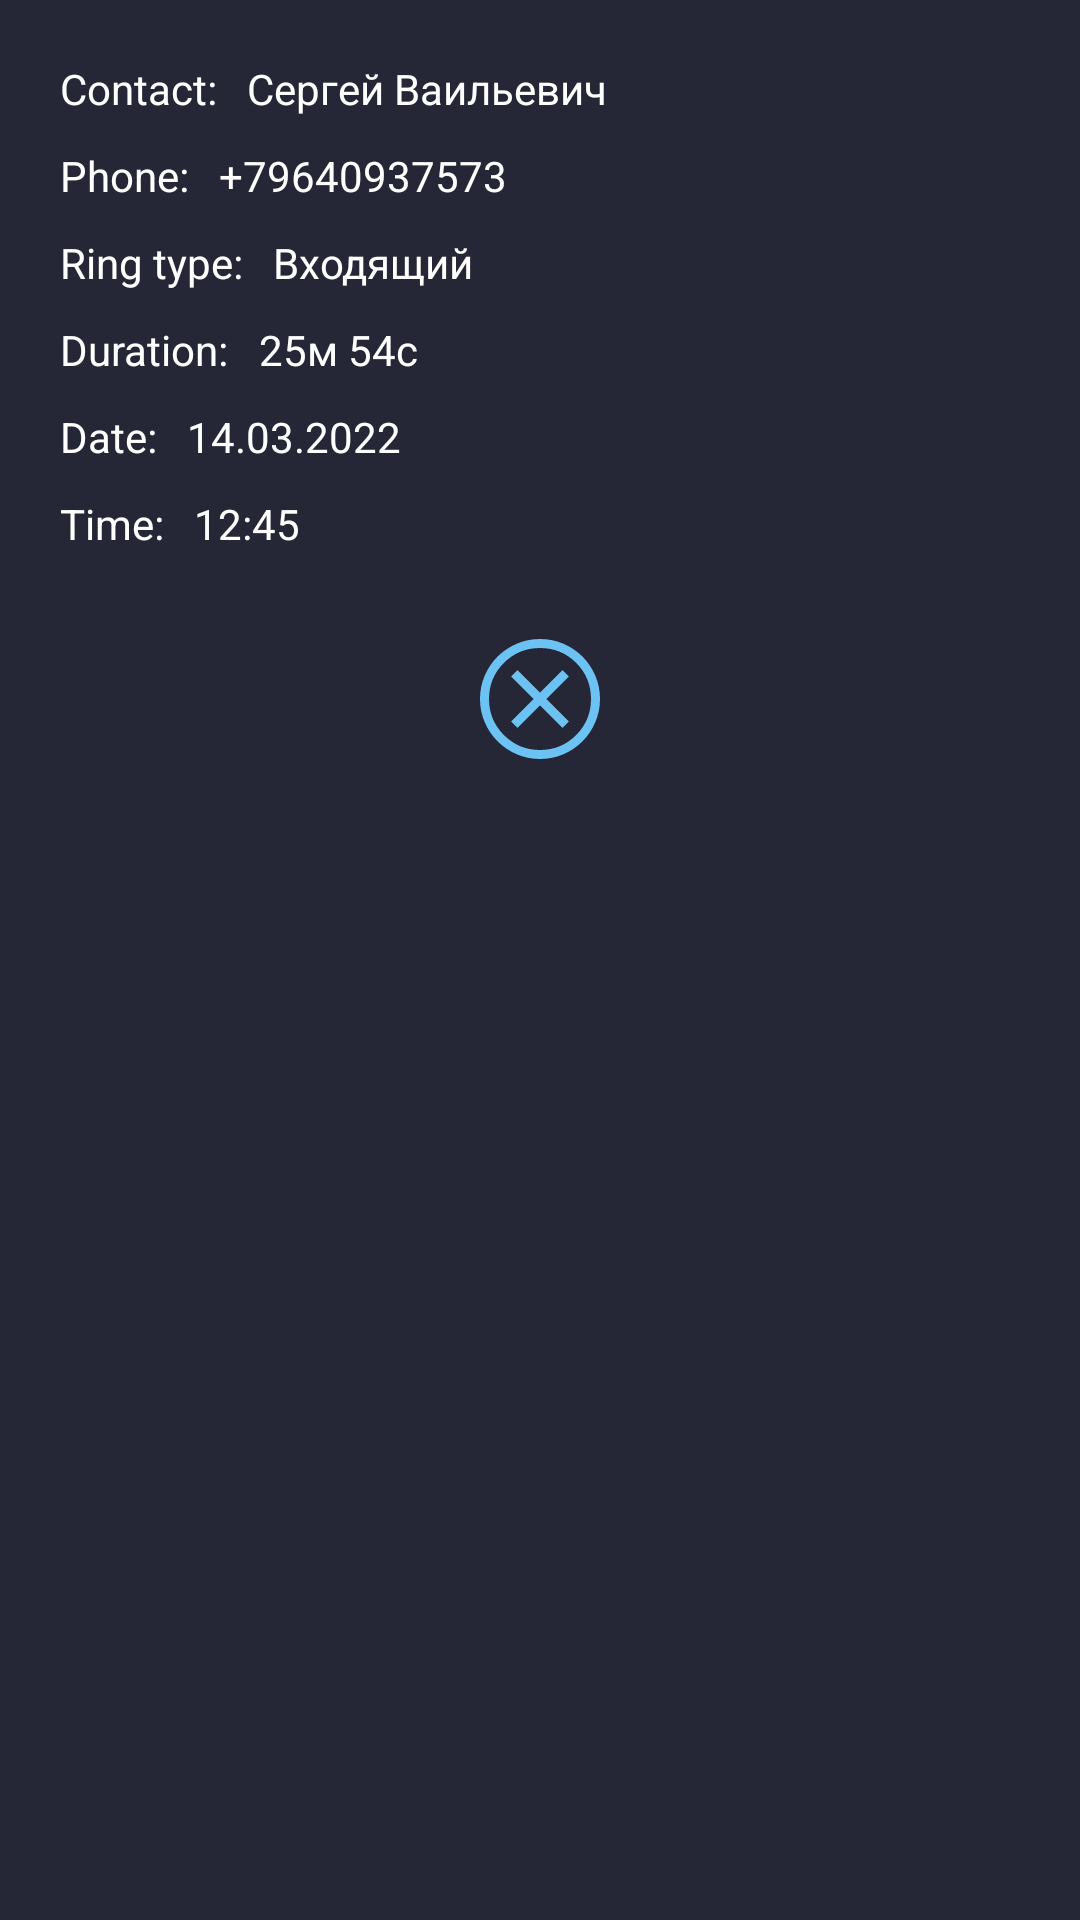

Reconstruct the res/layout file that produces this screen, plus the resources it refers to.
<!-- AndroidManifest.xml: application theme Theme.CallStatistics -->
<!-- res/layout/fragment_detail_phone_talk.xml -->
<?xml version="1.0" encoding="utf-8"?>
<androidx.constraintlayout.widget.ConstraintLayout xmlns:android="http://schemas.android.com/apk/res/android"
    xmlns:app="http://schemas.android.com/apk/res-auto"
    xmlns:tools="http://schemas.android.com/tools"
    android:layout_width="wrap_content"
    android:layout_height="wrap_content"
    android:padding="@dimen/margin_main_ui"
    android:background="@color/dark_black"
    tools:context=".view.fragments.DetailPhoneTalkFragment">

    <TextView
        android:id="@+id/labelContactName"
        android:layout_width="wrap_content"
        android:layout_height="wrap_content"
        android:text="@string/label_contact_with_colon"
        style="@style/Level2"
        app:layout_constraintTop_toTopOf="parent"
        app:layout_constraintStart_toStartOf="parent"/>

    <TextView
        android:id="@+id/contactName"
        android:layout_width="wrap_content"
        android:layout_height="wrap_content"
        android:text="Сергей Ваильевич"
        android:layout_marginStart="@dimen/margin_lvl_2"
        style="@style/Level2"
        app:layout_constraintTop_toTopOf="@id/labelContactName"
        app:layout_constraintStart_toEndOf="@id/labelContactName"/>

    <TextView
        android:id="@+id/labelPhoneNumber"
        android:layout_width="wrap_content"
        android:layout_height="wrap_content"
        android:text="@string/label_phone_number_with_colon"
        style="@style/Level2"
        android:layout_marginTop="@dimen/margin_lvl_2"
        app:layout_constraintTop_toBottomOf="@id/labelContactName"
        app:layout_constraintStart_toStartOf="parent"/>

    <TextView
        android:id="@+id/phoneNumber"
        android:layout_width="wrap_content"
        android:layout_height="wrap_content"
        android:text="+79640937573"
        android:layout_marginStart="@dimen/margin_lvl_2"
        style="@style/Level2"
        app:layout_constraintTop_toTopOf="@id/labelPhoneNumber"
        app:layout_constraintStart_toEndOf="@id/labelPhoneNumber"/>



    <TextView
        android:id="@+id/labelType"
        android:layout_width="wrap_content"
        android:layout_height="wrap_content"
        android:text="@string/label_type_with_colon"
        style="@style/Level2"
        android:layout_marginTop="@dimen/margin_lvl_2"
        app:layout_constraintTop_toBottomOf="@id/labelPhoneNumber"
        app:layout_constraintStart_toStartOf="parent"/>

    <TextView
        android:id="@+id/type"
        android:layout_width="wrap_content"
        android:layout_height="wrap_content"
        android:text="Входящий"
        android:layout_marginStart="@dimen/margin_lvl_2"
        style="@style/Level2"
        app:layout_constraintTop_toTopOf="@id/labelType"
        app:layout_constraintStart_toEndOf="@id/labelType"/>

    <TextView
        android:id="@+id/labelDuration"
        android:layout_width="wrap_content"
        android:layout_height="wrap_content"
        android:text="@string/label_duration_with_colon"
        style="@style/Level2"
        android:layout_marginTop="@dimen/margin_lvl_2"
        app:layout_constraintTop_toBottomOf="@id/labelType"
        app:layout_constraintStart_toStartOf="parent"/>

    <TextView
        android:id="@+id/duration"
        android:layout_width="wrap_content"
        android:layout_height="wrap_content"
        android:text="25м 54с"
        android:layout_marginStart="@dimen/margin_lvl_2"
        style="@style/Level2"
        app:layout_constraintTop_toTopOf="@id/labelDuration"
        app:layout_constraintStart_toEndOf="@id/labelDuration"/>

    <TextView
        android:id="@+id/labelDate"
        android:layout_width="wrap_content"
        android:layout_height="wrap_content"
        android:text="@string/label_date_with_colon"
        style="@style/Level2"
        android:layout_marginTop="@dimen/margin_lvl_2"
        app:layout_constraintTop_toBottomOf="@id/labelDuration"
        app:layout_constraintStart_toStartOf="parent"/>

    <TextView
        android:id="@+id/date"
        android:layout_width="wrap_content"
        android:layout_height="wrap_content"
        android:text="14.03.2022"
        android:layout_marginStart="@dimen/margin_lvl_2"
        style="@style/Level2"
        app:layout_constraintTop_toTopOf="@id/labelDate"
        app:layout_constraintStart_toEndOf="@id/labelDate"/>

    <TextView
        android:id="@+id/labelTime"
        android:layout_width="wrap_content"
        android:layout_height="wrap_content"
        android:text="@string/label_time_with_colon"
        style="@style/Level2"
        android:layout_marginTop="@dimen/margin_lvl_2"
        app:layout_constraintTop_toBottomOf="@id/labelDate"
        app:layout_constraintStart_toStartOf="parent"/>

    <TextView
        android:id="@+id/time"
        android:layout_width="wrap_content"
        android:layout_height="wrap_content"
        android:text="12:45"
        android:layout_marginStart="@dimen/margin_lvl_2"
        style="@style/Level2"
        app:layout_constraintTop_toTopOf="@id/labelTime"
        app:layout_constraintStart_toEndOf="@id/labelTime"/>

    <androidx.appcompat.widget.AppCompatImageButton
        android:id="@+id/btnClose"
        android:layout_width="wrap_content"
        android:layout_height="wrap_content"
        android:backgroundTint="@color/invisible"
        android:src="@drawable/ic_cancel"
        android:layout_marginTop="@dimen/label_text_lvl_3"
        app:layout_constraintTop_toBottomOf="@id/labelTime"
        app:layout_constraintStart_toStartOf="parent"
        app:layout_constraintEnd_toEndOf="parent"/>

</androidx.constraintlayout.widget.ConstraintLayout>
<!-- resources referenced by this layout -->
<resources>
  <color name="dark_black">#252736</color>
  <color name="invisible">#00000000</color>
  <dimen name="label_text_lvl_3">15sp</dimen>
  <dimen name="margin_lvl_2">10dp</dimen>
  <dimen name="margin_main_ui">20dp</dimen>
  <!-- drawable ic_cancel (drawable) -->
  <vector xmlns:android="http://schemas.android.com/apk/res/android"
      android:width="48dp"
      android:height="48dp"
      android:viewportWidth="960"
      android:viewportHeight="960"
      android:tint="@color/blue_main">
    <path
        android:fillColor="@color/blue_main"
        android:pathData="M330,672L480,522L630,672L672,630L522,480L672,330L630,288L480,438L330,288L288,330L438,480L288,630L330,672ZM480,880Q398,880 325,848.5Q252,817 197.5,762.5Q143,708 111.5,635Q80,562 80,480Q80,397 111.5,324Q143,251 197.5,197Q252,143 325,111.5Q398,80 480,80Q563,80 636,111.5Q709,143 763,197Q817,251 848.5,324Q880,397 880,480Q880,562 848.5,635Q817,708 763,762.5Q709,817 636,848.5Q563,880 480,880ZM480,820Q622,820 721,720.5Q820,621 820,480Q820,338 721,239Q622,140 480,140Q339,140 239.5,239Q140,338 140,480Q140,621 239.5,720.5Q339,820 480,820ZM480,480Q480,480 480,480Q480,480 480,480Q480,480 480,480Q480,480 480,480Q480,480 480,480Q480,480 480,480Q480,480 480,480Q480,480 480,480Z"/>
  </vector>
  <string name="label_contact_with_colon">Contact:</string>
  <string name="label_date_with_colon">Date:</string>
  <string name="label_duration_with_colon">Duration:</string>
  <string name="label_phone_number_with_colon">Phone:</string>
  <string name="label_time_with_colon">Time:</string>
  <string name="label_type_with_colon">Ring type:</string>
  <style name="Theme.CallStatistics" parent="Base.Theme.CallStatistics" />
  <color name="blue_main">#6CC3F3</color>
  <style name="Base.Theme.CallStatistics" parent="Theme.Material3.DayNight.NoActionBar">
          
          <item name="android:statusBarColor">@color/bottom_bar_color</item>
          <item name="android:navigationBarColor">@color/bottom_bar_color</item>
          
          <item name="android:windowBackground">@color/dark_black</item>
          <item name="android:colorBackground">@color/dark_black</item>
  
          
          <item name="android:textColor">@color/white</item>
          <item name="android:textColorHint">@color/gray_hint</item>
  
          <item name="materialCalendarTheme">@style/DatePicker</item>
      </style>
  <color name="bottom_bar_color">#323F4B</color>
  <color name="white">#FFFFFFFF</color>
  <color name="gray_hint">#8B8A92</color>
  <style name="DatePicker" parent="@style/ThemeOverlay.Material3.MaterialCalendar">
          
          
          
          
          
          
      </style>
</resources>
